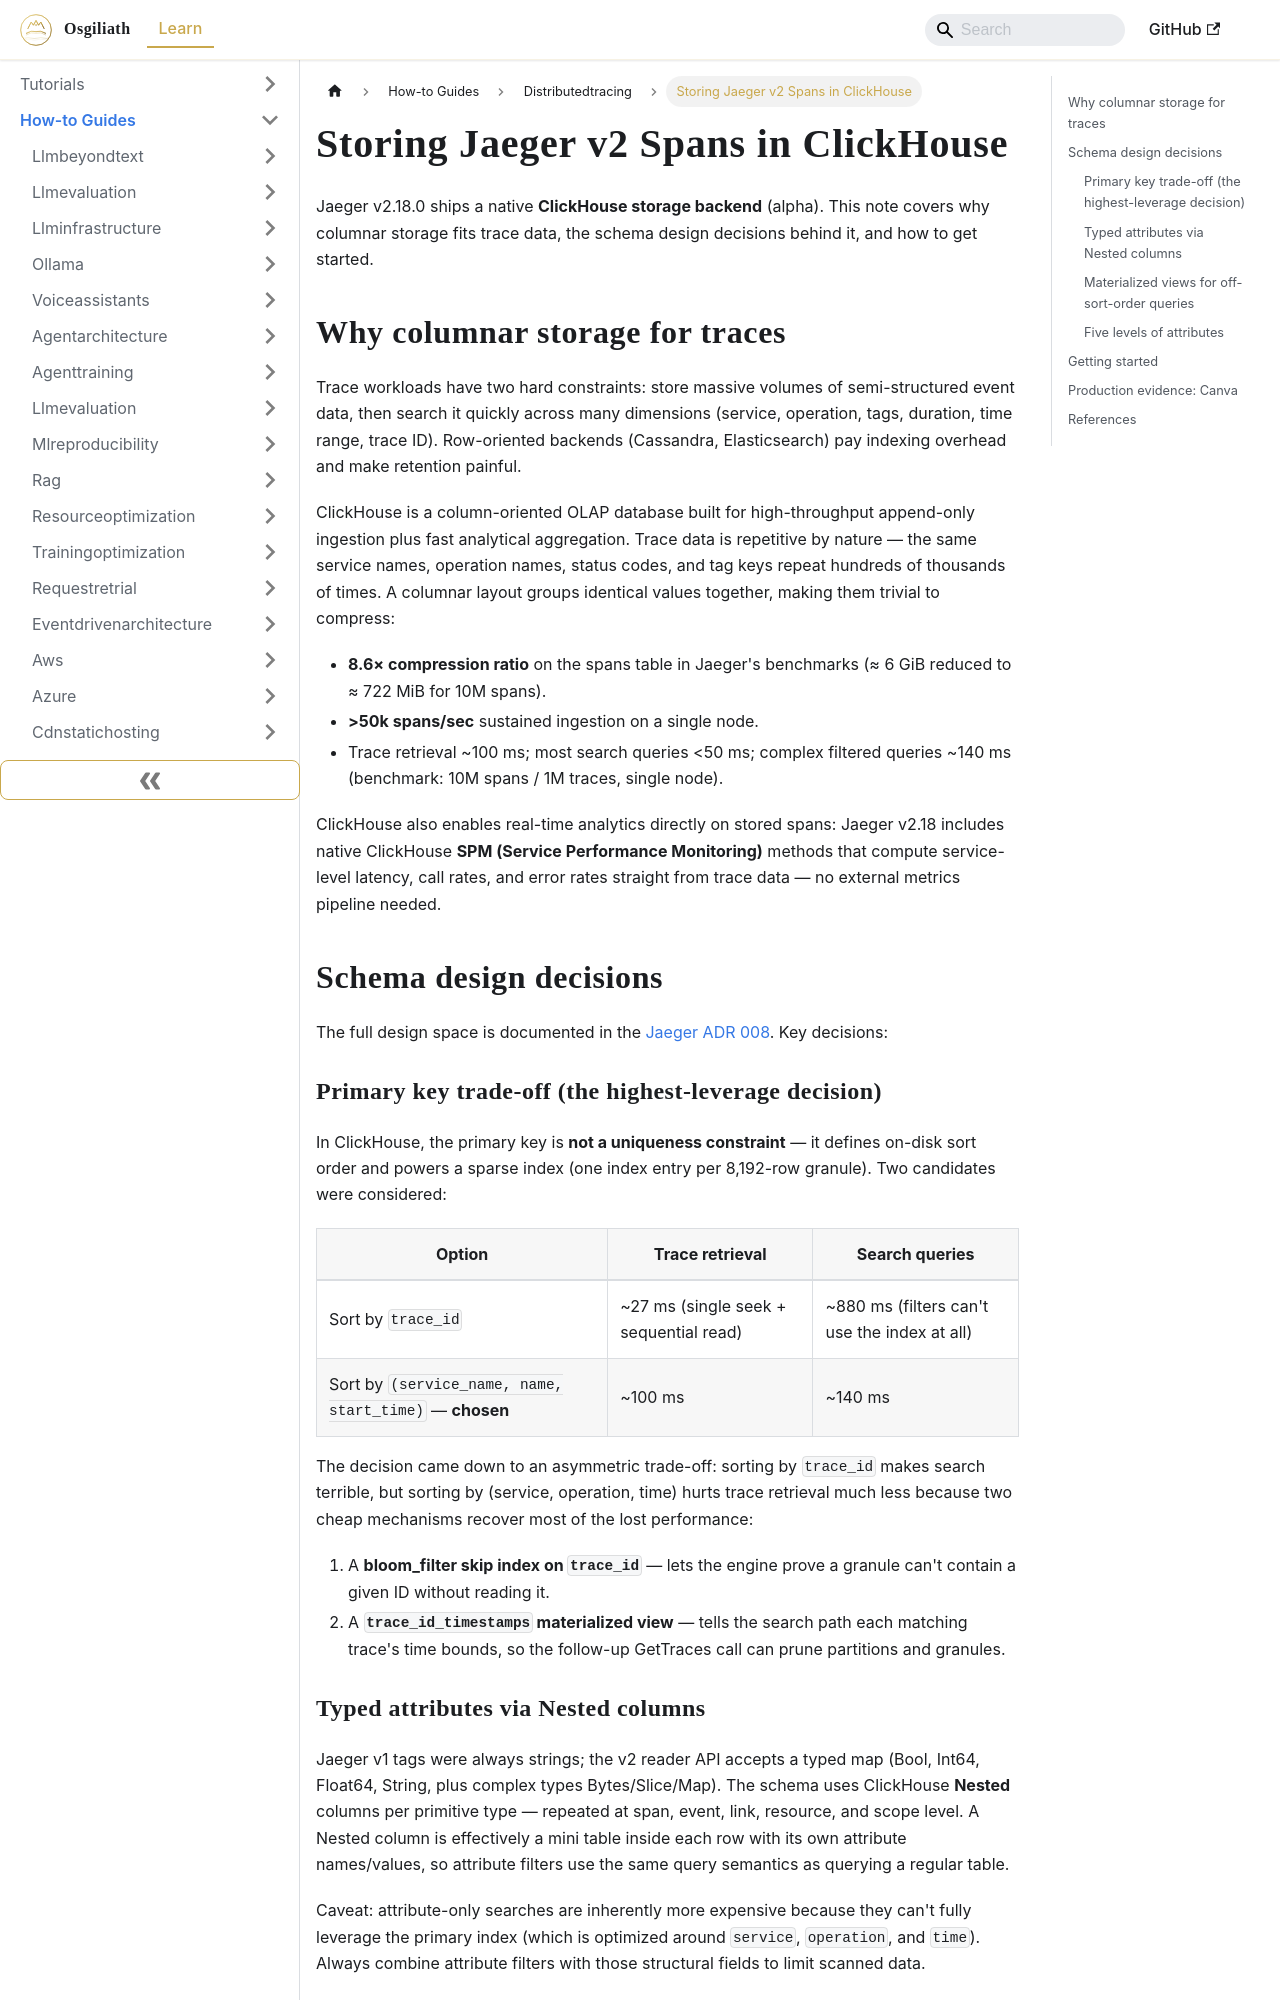

repository: OsgiliathEnterprise/kb · page: how-to/cloudinfrastructure/distributedtracing/howto-store-jaeger-spans-in-clickhouse/index.html · generator: docusaurus

---
title: Storing Jaeger v2 Spans in ClickHouse
diataxis: How-to Guide
domain: cloud-infrastructure
topic: distributed-tracing
source: TheNewStack
source_url: https://thenewstack.io/jaeger-clickhouse-storage-backend/
date: 2026-11-23
keywords:
- knowledge-base
- distributed-tracing
- cloud-infrastructure
- how-to
---
# Storing Jaeger v2 Spans in ClickHouse

Jaeger v2.18.0 ships a native **ClickHouse storage backend** (alpha). This note covers why columnar storage fits trace data, the schema design decisions behind it, and how to get started.

## Why columnar storage for traces

Trace workloads have two hard constraints: store massive volumes of semi-structured event data, then search it quickly across many dimensions (service, operation, tags, duration, time range, trace ID). Row-oriented backends (Cassandra, Elasticsearch) pay indexing overhead and make retention painful.

ClickHouse is a column-oriented OLAP database built for high-throughput append-only ingestion plus fast analytical aggregation. Trace data is repetitive by nature — the same service names, operation names, status codes, and tag keys repeat hundreds of thousands of times. A columnar layout groups identical values together, making them trivial to compress:

- **8.6× compression ratio** on the spans table in Jaeger's benchmarks (≈ 6 GiB reduced to ≈ 722 MiB for 10M spans).
- **>50k spans/sec** sustained ingestion on a single node.
- Trace retrieval ~100 ms; most search queries &lt;50 ms; complex filtered queries ~140 ms (benchmark: 10M spans / 1M traces, single node).

ClickHouse also enables real-time analytics directly on stored spans: Jaeger v2.18 includes native ClickHouse **SPM (Service Performance Monitoring)** methods that compute service-level latency, call rates, and error rates straight from trace data — no external metrics pipeline needed.

## Schema design decisions

The full design space is documented in the [Jaeger ADR 008](https://github.com/jaegertracing/jaeger/blob/v2.18.0/docs/adr/008-clickhouse-storage-schema.md). Key decisions:

### Primary key trade-off (the highest-leverage decision)

In ClickHouse, the primary key is **not a uniqueness constraint** — it defines on-disk sort order and powers a sparse index (one index entry per 8,192-row granule). Two candidates were considered:

| Option | Trace retrieval | Search queries |
| --- | --- | --- |
| Sort by `trace_id` | ~27 ms (single seek + sequential read) | ~880 ms (filters can't use the index at all) |
| Sort by `(service_name, name, start_time)` — **chosen** | ~100 ms | ~140 ms |

The decision came down to an asymmetric trade-off: sorting by `trace_id` makes search terrible, but sorting by (service, operation, time) hurts trace retrieval much less because two cheap mechanisms recover most of the lost performance:

1. A **bloom_filter skip index on `trace_id`** — lets the engine prove a granule can't contain a given ID without reading it.
2. A **`trace_id_timestamps` materialized view** — tells the search path each matching trace's time bounds, so the follow-up GetTraces call can prune partitions and granules.
